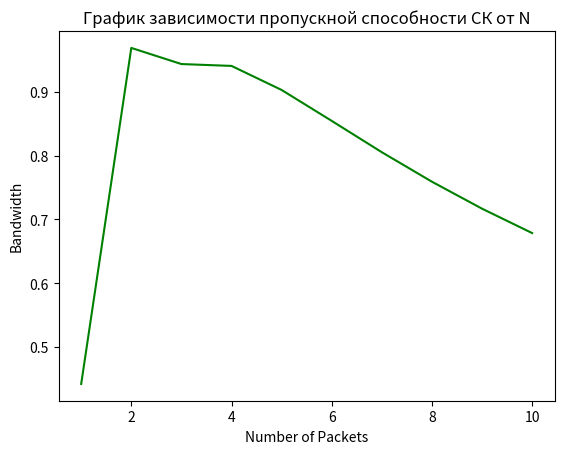

This figure's Python source:
import math
import matplotlib.pyplot as plt

bw = 0
n_final = 0

bw_array = []
n_array = []


def bandwidth(n):
    t = (n + 1) / 2
    h = 0
    for n_tmp in range(1, n + 1):
        # h += ((1 / n) * math.log2(1 / n)) * (-1)
        h += ((1 / 2 ** n_tmp) * math.log2(1 / 2 ** n_tmp)) * (-1)
    banw = h / t
    return banw


def bandwidth_with_errors(n):
    t = (n + 1) / 2
    h = 0
    for i in range(1, n + 1):
        h_y_x = 0
        for j in range(1, n + 1):
            h_ex = 0
            if i == j:
                h_ex += 0.6 * math.log2(0.6) * (-1)
            elif i == (j - 1) or i == (j + 1):
                h_ex += 0.2 * math.log2(0.2) * (-1)
            else:
                h_ex += (1/i) * math.log2(1/i) * (-1)
            h_y_x = (-1) * (1/j) * h_ex
        h += ((1 / n) * math.log2(1 / n)) * (-1) - h_y_x
    banw = h / t
    return banw


for n in range(1, 11):
    bw_tmp = bandwidth_with_errors(n)
    if bw_tmp > bw:
        bw = bw_tmp
        n_final = n
    bw_array.append(bw_tmp)
    n_array.append(n)

print("Максимальная пропускная способность = ", bw)
print("Число пакетов = ", n_final)
print(bw_array)

plt.title('График зависимости пропускной способности СК от N')
plt.xlabel('Number of Packets')
plt.ylabel('Bandwidth')
plt.plot(n_array, bw_array, 'g-')
plt.show()
